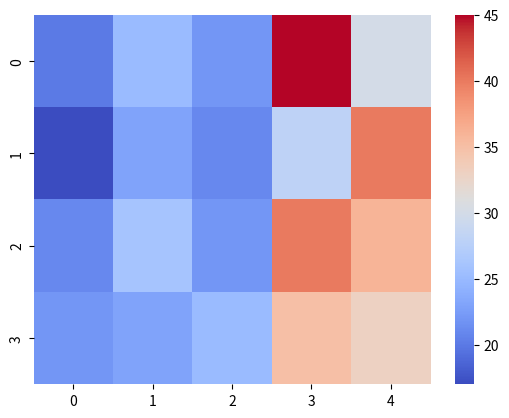

Source code (Python):



import numpy as np
import matplotlib.pyplot as plt
import seaborn as sns

# Time to commute
week_1 = [20,25,22,45,30]
week_2 = [17,23,21,28,40]
week_3 = [21,26,22,40,36]
week_4 = [22,23,25,35,33]

data = np.array([week_1,week_2,week_3,week_4])

sns.heatmap(data, cmap='coolwarm')
plt.show()






























